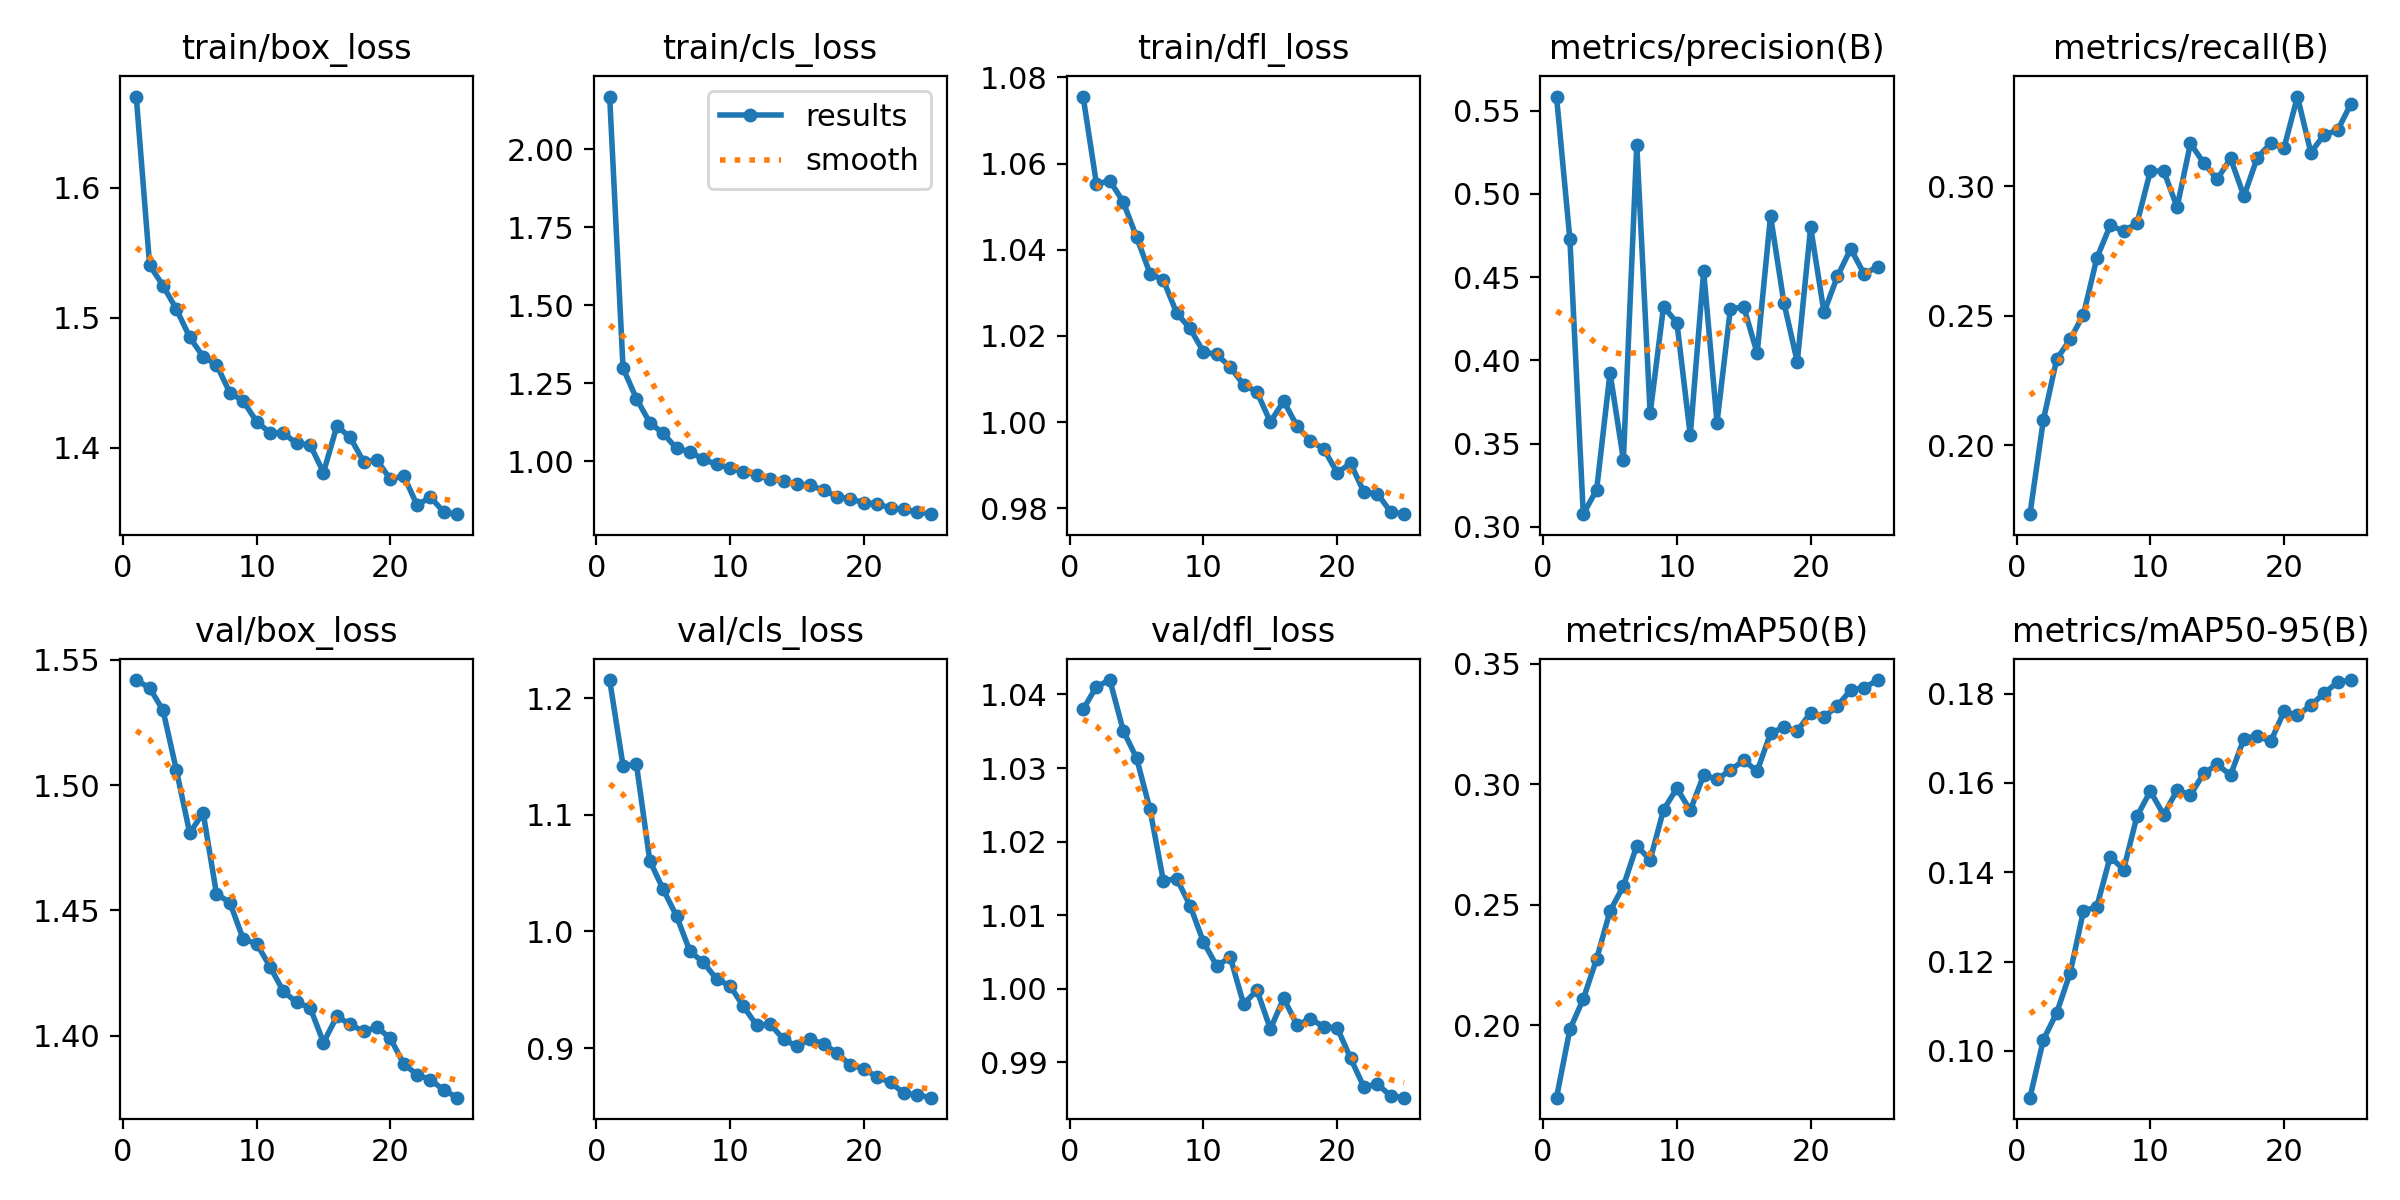

The file beside this chart, header and first rows:
epoch, time, train/box_loss, train/cls_loss, train/dfl_loss, metrics/precision(B), metrics/recall(B), metrics/mAP50(B), metrics/mAP50-95(B), val/box_loss, val/cls_loss, val/dfl_loss, lr/pg0, lr/pg1, lr/pg2
1, 43.18, 1.67, 2.168, 1.076, 0.5585, 0.1734, 0.17, 0.08952, 1.542, 1.216, 1.038, 0.0002375, 0.0002375, 0.0002375
2, 82.82, 1.541, 1.298, 1.055, 0.4727, 0.2097, 0.1983, 0.1025, 1.539, 1.142, 1.041, 0.0004566, 0.0004566, 0.0004566
3, 121.5, 1.525, 1.2, 1.056, 0.3076, 0.2333, 0.2109, 0.1085, 1.53, 1.143, 1.042, 0.000657, 0.000657, 0.000657
4, 160.1, 1.507, 1.123, 1.051, 0.3224, 0.2409, 0.2276, 0.1174, 1.506, 1.061, 1.035, 0.0006292, 0.0006292, 0.0006292
5, 198.5, 1.485, 1.089, 1.043, 0.3925, 0.2504, 0.2473, 0.1313, 1.481, 1.036, 1.031, 0.0006009, 0.0006009, 0.0006009
6, 237.2, 1.47, 1.041, 1.034, 0.3404, 0.2723, 0.2578, 0.1323, 1.489, 1.013, 1.024, 0.0005726, 0.0005726, 0.0005726
7, 275.6, 1.464, 1.031, 1.033, 0.5295, 0.2849, 0.2745, 0.1434, 1.457, 0.9829, 1.015, 0.0005444, 0.0005444, 0.0005444
8, 314.2, 1.442, 1.006, 1.025, 0.3681, 0.2828, 0.2686, 0.1406, 1.453, 0.9736, 1.015, 0.0005161, 0.0005161, 0.0005161
9, 352.7, 1.436, 0.9897, 1.022, 0.4323, 0.2857, 0.2893, 0.1525, 1.439, 0.959, 1.011, 0.0004878, 0.0004878, 0.0004878
10, 391.3, 1.42, 0.9784, 1.016, 0.4227, 0.3058, 0.2983, 0.1582, 1.437, 0.9534, 1.006, 0.0004595, 0.0004595, 0.0004595
11, 430, 1.412, 0.966, 1.016, 0.3549, 0.306, 0.2891, 0.1529, 1.428, 0.9357, 1.003, 0.0004313, 0.0004313, 0.0004313
12, 468.7, 1.411, 0.9561, 1.013, 0.4536, 0.292, 0.3037, 0.1584, 1.418, 0.9194, 1.004, 0.000403, 0.000403, 0.000403
13, 507.4, 1.403, 0.9423, 1.009, 0.3627, 0.3166, 0.302, 0.1574, 1.413, 0.9206, 0.9979, 0.0003747, 0.0003747, 0.0003747
14, 546.1, 1.402, 0.9366, 1.007, 0.431, 0.309, 0.3058, 0.1621, 1.411, 0.9074, 0.9998, 0.0003464, 0.0003464, 0.0003464
15, 585, 1.381, 0.9259, 1, 0.4321, 0.3028, 0.3099, 0.1641, 1.397, 0.9015, 0.9946, 0.0003182, 0.0003182, 0.0003182
16, 622.7, 1.417, 0.923, 1.005, 0.4043, 0.3108, 0.3054, 0.1618, 1.408, 0.9075, 0.9987, 0.0002899, 0.0002899, 0.0002899
17, 659.9, 1.408, 0.9067, 0.9991, 0.4868, 0.2962, 0.3212, 0.1699, 1.405, 0.9035, 0.9951, 0.0002616, 0.0002616, 0.0002616
18, 697.2, 1.389, 0.8867, 0.9957, 0.4347, 0.3111, 0.3235, 0.1706, 1.402, 0.8957, 0.9959, 0.0002333, 0.0002333, 0.0002333
19, 734.5, 1.39, 0.8786, 0.9938, 0.3991, 0.3166, 0.322, 0.1693, 1.403, 0.8853, 0.9949, 0.0002051, 0.0002051, 0.0002051
20, 771.7, 1.376, 0.8676, 0.9883, 0.48, 0.3149, 0.3297, 0.176, 1.399, 0.8823, 0.9947, 0.0001768, 0.0001768, 0.0001768
21, 808.9, 1.378, 0.8629, 0.9905, 0.4288, 0.3347, 0.3278, 0.1751, 1.389, 0.875, 0.9906, 0.0001485, 0.0001485, 0.0001485
22, 846, 1.356, 0.8505, 0.9838, 0.4505, 0.3131, 0.3325, 0.1774, 1.384, 0.8705, 0.9866, 0.0001202, 0.0001202, 0.0001202
23, 883.2, 1.362, 0.8459, 0.9835, 0.4671, 0.32, 0.339, 0.1801, 1.382, 0.8612, 0.9871, 9.19632e-05, 9.19632e-05, 9.19632e-05
24, 920.5, 1.35, 0.8371, 0.9792, 0.4519, 0.3216, 0.3399, 0.1826, 1.378, 0.8597, 0.9854, 6.36888e-05, 6.36888e-05, 6.36888e-05
25, 957.7, 1.349, 0.8302, 0.9787, 0.4563, 0.332, 0.3432, 0.183, 1.375, 0.8574, 0.9852, 3.54144e-05, 3.54144e-05, 3.54144e-05
